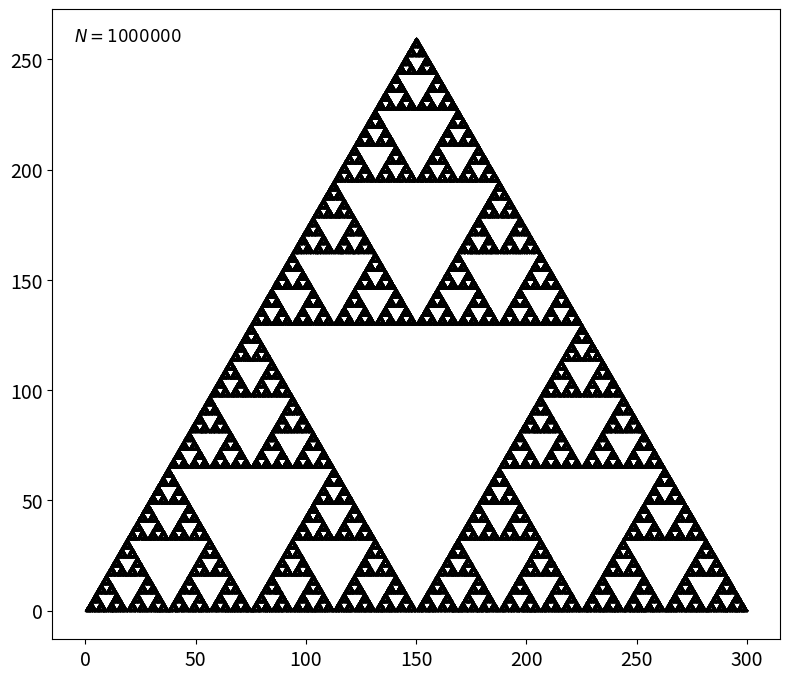

Python code for this plot:
import numpy as np
import matplotlib.pyplot as plt

# -----------------------------------------------------
# Vertices of the equilateral triangle 
# -----------------------------------------------------
V = np.array([[0, 0], [300, 0], [150, 300*np.sqrt(3)/2]])

# -----------------------------------------------------
# Initial point
# -----------------------------------------------------
P = np.array([0.25, 0.25])

# -----------------------------------------------------
# Iterations and arrays
# -----------------------------------------------------
N = 1000000
x = np.zeros(N)
y = np.zeros(N)

# -----------------------------------------------------
# Chaos game algorithm
# -----------------------------------------------------
for k in range(N):
    i = np.random.randint(0, 3)
    P = P/2 + V[i]/2
    x[k] = P[0]
    y[k] = P[1]

# -----------------------------------------------------
# Scatter Plot
# -----------------------------------------------------
fig, ax = plt.subplots(figsize=(8, 8))
ax.scatter(x, y, s=1, color='black', linewidths=0, rasterized=True)
ax.text(0.03, 0.97, rf'$N = {N}$', transform=ax.transAxes,
         ha='left', va='top', fontsize=12)
ax.tick_params(axis='both', labelsize=14)
ax.set_aspect('equal')
plt.tight_layout()

# ----------------------------------------------------
# Figure format
# -----------------------------------------------------
plt.savefig("TS.pdf", format="pdf", bbox_inches="tight", dpi=800)
plt.show()
